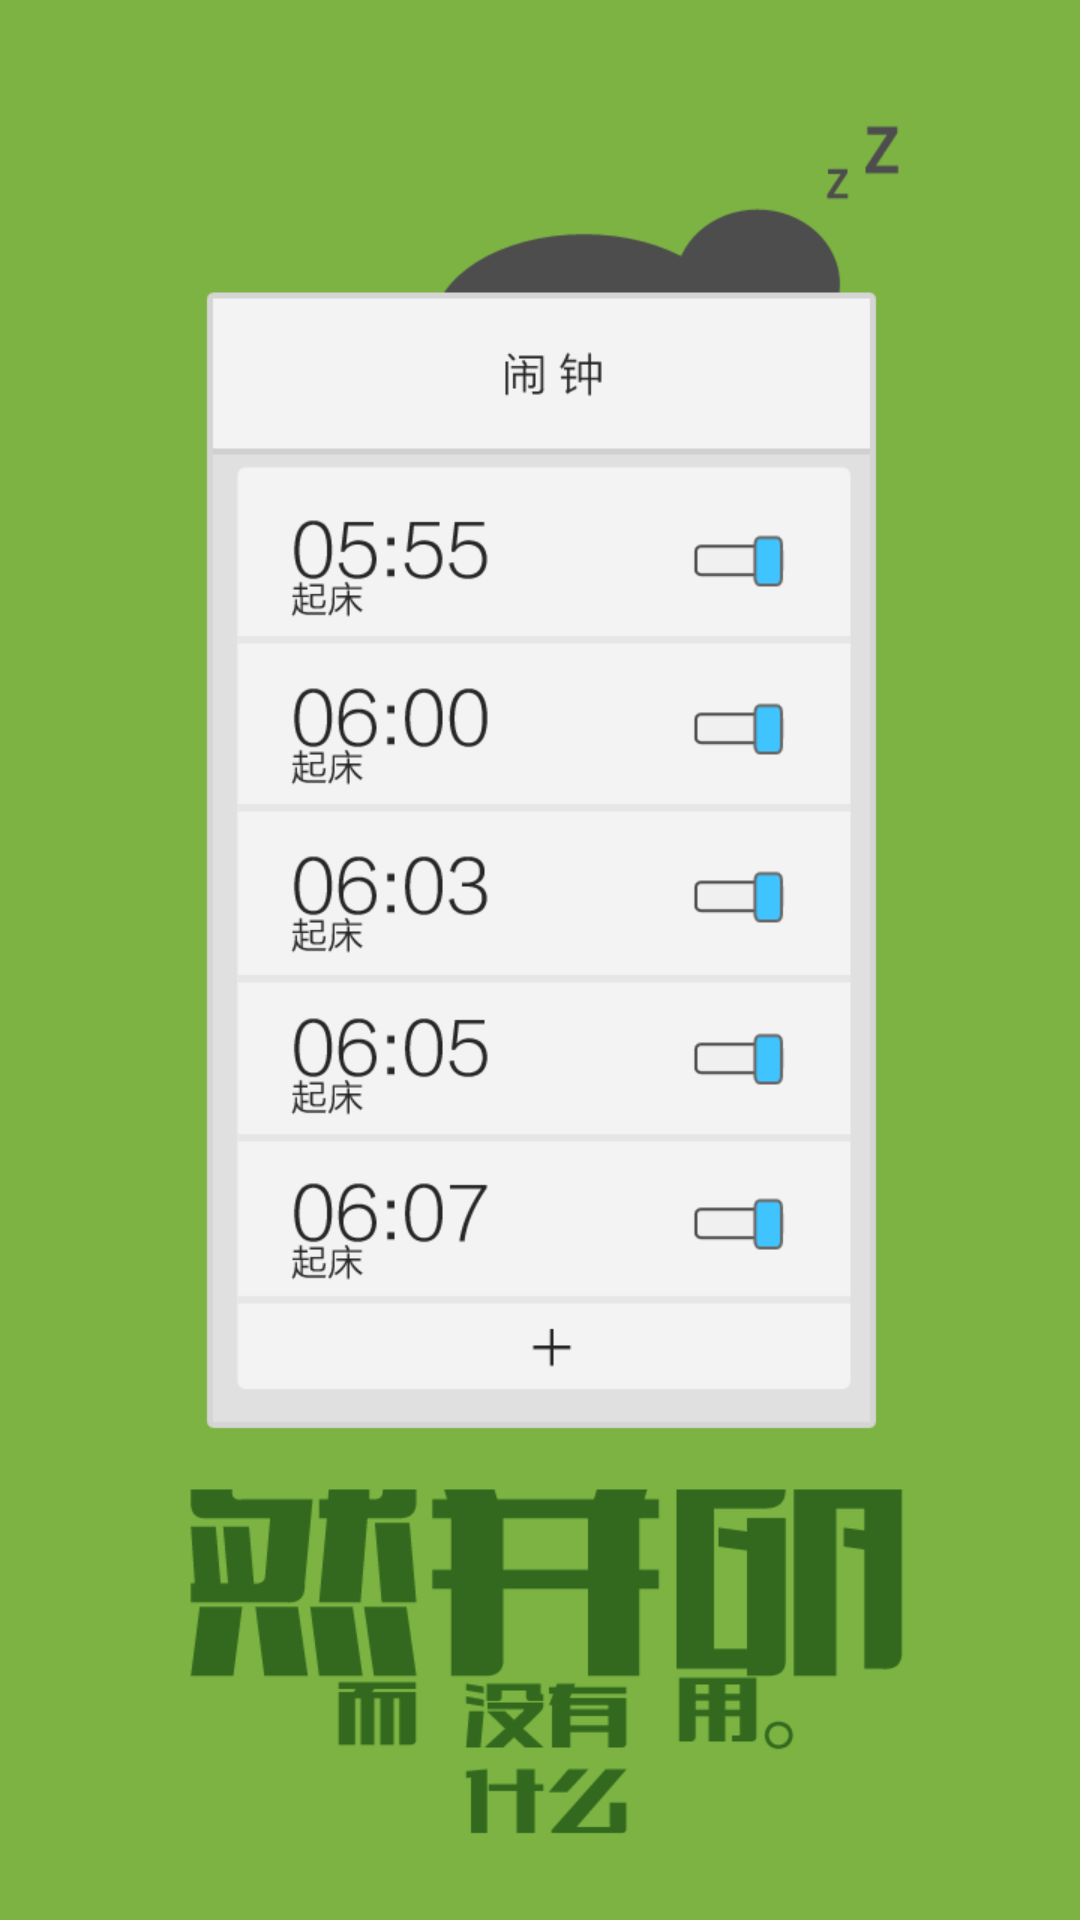

Here is an Android app screen rendered from its layout file. Give the layout XML and the strings, colors and styles it references.
<!-- AndroidManifest.xml: application theme AppTheme -->
<!-- res/layout/one.xml -->
<?xml version="1.0" encoding="utf-8"?>
<FrameLayout xmlns:android="http://schemas.android.com/apk/res/android"
    android:layout_width="match_parent" android:layout_height="match_parent">

    <ImageView
        android:layout_width="fill_parent"
        android:layout_height="fill_parent"
        android:background="@drawable/viewpager1"/>

</FrameLayout>
<!-- resources referenced by this layout -->
<resources>
  <!-- drawable viewpager1: png bitmap (drawable, 39451 bytes) -->
  <style name="AppTheme" parent="Theme.AppCompat.Light.DarkActionBar">
          
      </style>
</resources>
